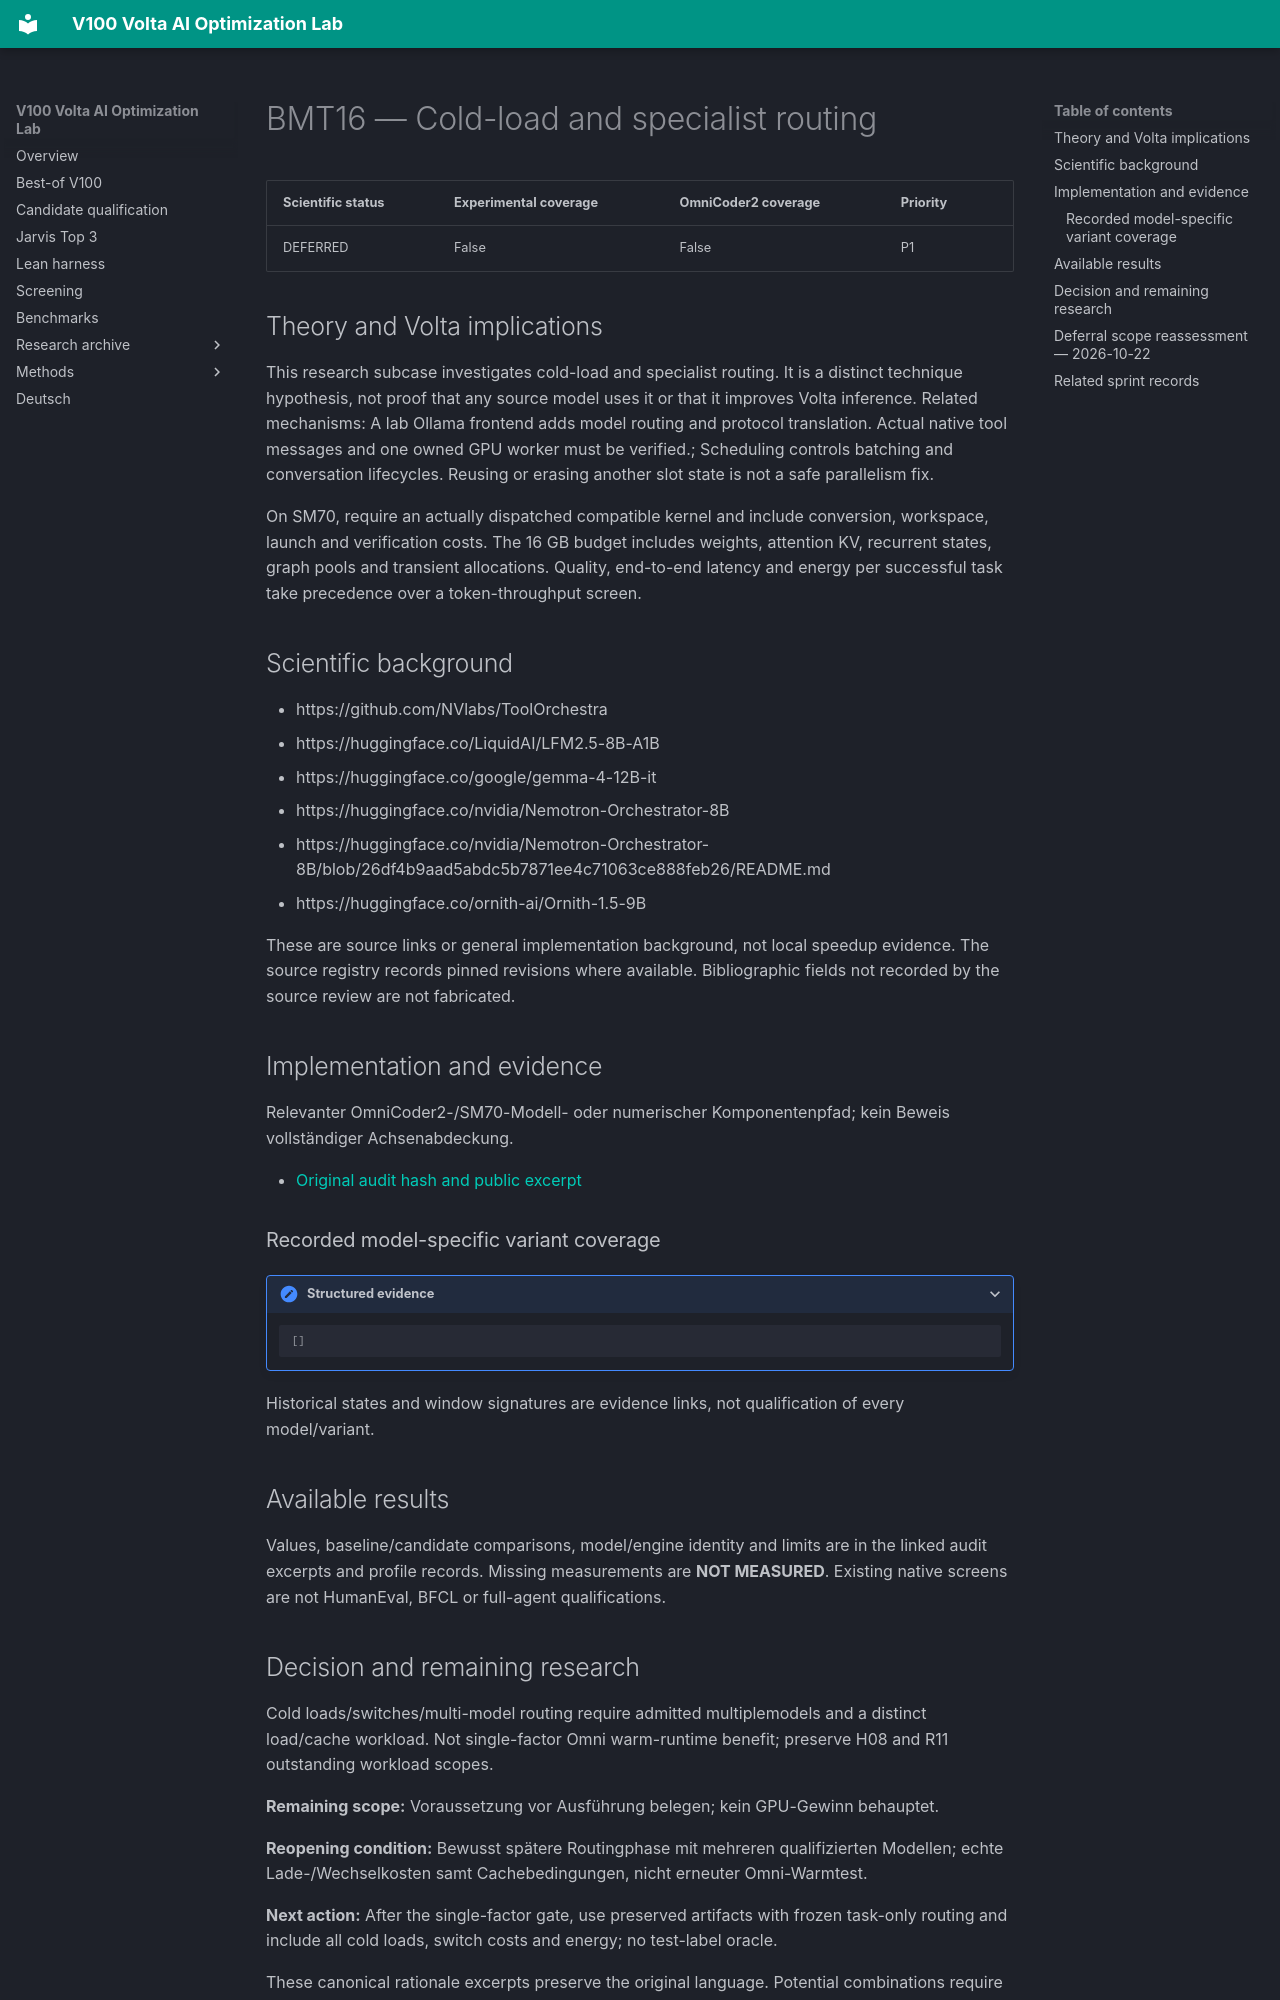

repository: Maxxxel/v100-volta-ai-optimization-lab · page: factors/BMT16/index.html · generator: mkdocs

# BMT16 — Cold-load and specialist routing

| Scientific status | Experimental coverage | OmniCoder2 coverage | Priority |
|---|---|---|---|
| DEFERRED | False | False | P1 |


## Theory and Volta implications

This research subcase investigates cold-load and specialist routing. It is a distinct technique hypothesis, not proof that any source model uses it or that it improves Volta inference. Related mechanisms: A lab Ollama frontend adds model routing and protocol translation. Actual native tool messages and one owned GPU worker must be verified.; Scheduling controls batching and conversation lifecycles. Reusing or erasing another slot state is not a safe parallelism fix.

On SM70, require an actually dispatched compatible kernel and include conversion, workspace, launch and verification costs. The 16 GB budget includes weights, attention KV, recurrent states, graph pools and transient allocations. Quality, end-to-end latency and energy per successful task take precedence over a token-throughput screen.

## Scientific background

- https://github.com/NVlabs/ToolOrchestra
- https://huggingface.co/LiquidAI/LFM2.5-8B-A1B
- https://huggingface.co/google/gemma-4-12B-it
- https://huggingface.co/nvidia/Nemotron-Orchestrator-8B
- https://huggingface.co/nvidia/Nemotron-Orchestrator-8B/blob/26df4b9aad5abdc5b7871ee4c71063ce888feb26/README.md
- https://huggingface.co/ornith-ai/Ornith-1.5-9B

These are source links or general implementation background, not local speedup evidence. The source registry records pinned revisions where available. Bibliographic fields not recorded by the source review are not fabricated.

## Implementation and evidence

Relevanter OmniCoder2-/SM70-Modell- oder numerischer Komponentenpfad; kein Beweis vollständiger Achsenabdeckung.

- [Original audit hash and public excerpt](../audits/audit-bc43e8b613cc983bfb4a.md)

### Recorded model-specific variant coverage

<details class="lab-evidence"><summary>Structured evidence</summary>

```json
[]
```

</details>

Historical states and window signatures are evidence links, not qualification of every model/variant.

## Available results

Values, baseline/candidate comparisons, model/engine identity and limits are in the linked audit excerpts and profile records. Missing measurements are **NOT MEASURED**. Existing native screens are not HumanEval, BFCL or full-agent qualifications.
